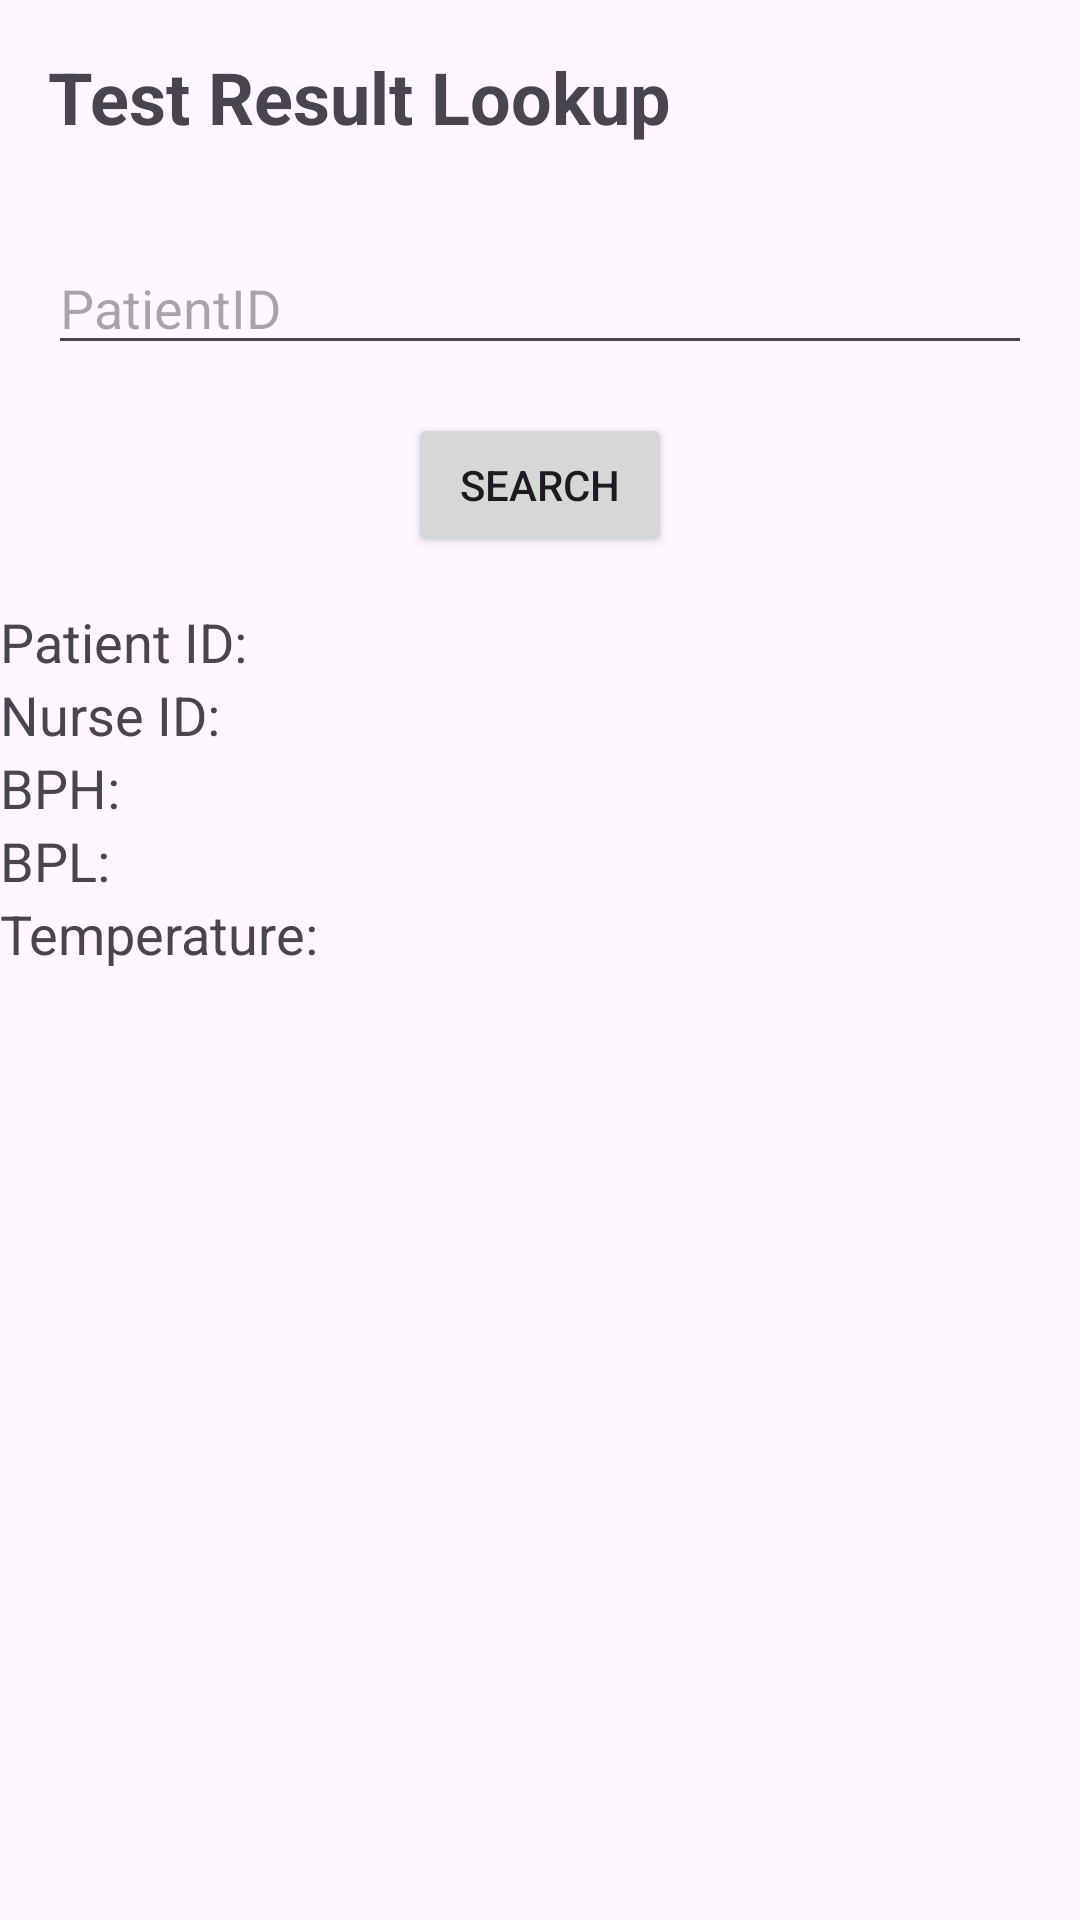

This screen was rendered from an Android layout file. Write that file and the resources it references.
<!-- AndroidManifest.xml: application theme Theme.Group4_comp304_assignment4 -->
<!-- res/layout/activity_view_test_info.xml -->
<?xml version="1.0" encoding="utf-8"?>
<androidx.constraintlayout.widget.ConstraintLayout xmlns:android="http://schemas.android.com/apk/res/android"
    xmlns:app="http://schemas.android.com/apk/res-auto"
    xmlns:tools="http://schemas.android.com/tools"
    android:layout_width="match_parent"
    android:layout_height="match_parent"
    tools:context=".ViewTestInfoActivity">
    <RelativeLayout
        android:layout_width="match_parent"
        android:layout_height="match_parent">

        
        <TextView
            android:id="@+id/headerTextView"
            android:layout_width="match_parent"
            android:layout_height="wrap_content"
            android:text="Test Result Lookup"
            android:textSize="24sp"
            android:textStyle="bold"
            android:padding="16dp"/>

        
        <EditText
            android:id="@+id/inputEditText"
            android:layout_width="match_parent"
            android:layout_height="wrap_content"
            android:layout_below="@id/headerTextView"
            android:layout_margin="16dp"
            android:hint="PatientID"
            android:inputType="number"/>

        
        <Button
            android:id="@+id/actionButton"
            android:layout_width="wrap_content"
            android:layout_height="wrap_content"
            android:layout_below="@id/inputEditText"
            android:layout_centerHorizontal="true"
            android:text="Search"
            android:onClick="searchTestResults"
            android:padding="12dp"/>
        <LinearLayout
            android:id="@+id/variablesContainer"
            android:layout_width="match_parent"
            android:layout_height="wrap_content"
            android:layout_below="@id/actionButton"
            android:orientation="vertical"
            android:layout_marginTop="16dp">

            
            <TextView
                android:id="@+id/variable1TextView"
                android:layout_width="wrap_content"
                android:layout_height="wrap_content"
                android:text="Patient ID: "
                android:textSize="18sp"/>

            
            <TextView
                android:id="@+id/variable2TextView"
                android:layout_width="wrap_content"
                android:layout_height="wrap_content"
                android:text="Nurse ID: "
                android:textSize="18sp"/>

            
            <TextView
                android:id="@+id/variable3TextView"
                android:layout_width="wrap_content"
                android:layout_height="wrap_content"
                android:text="BPH: "
                android:textSize="18sp"/>

            
            <TextView
                android:id="@+id/variable4TextView"
                android:layout_width="wrap_content"
                android:layout_height="wrap_content"
                android:text="BPL: "
                android:textSize="18sp"/>
            <TextView
                android:id="@+id/variable5TextView"
                android:layout_width="wrap_content"
                android:layout_height="wrap_content"
                android:text="Temperature: "
                android:textSize="18sp"/>
        </LinearLayout>
    </RelativeLayout>
</androidx.constraintlayout.widget.ConstraintLayout>
<!-- resources referenced by this layout -->
<resources>
  <style name="Theme.Group4_comp304_assignment4" parent="Base.Theme.Group4_comp304_assignment4" />
  <style name="Base.Theme.Group4_comp304_assignment4" parent="Theme.Material3.DayNight.NoActionBar">
          
          
      </style>
</resources>
